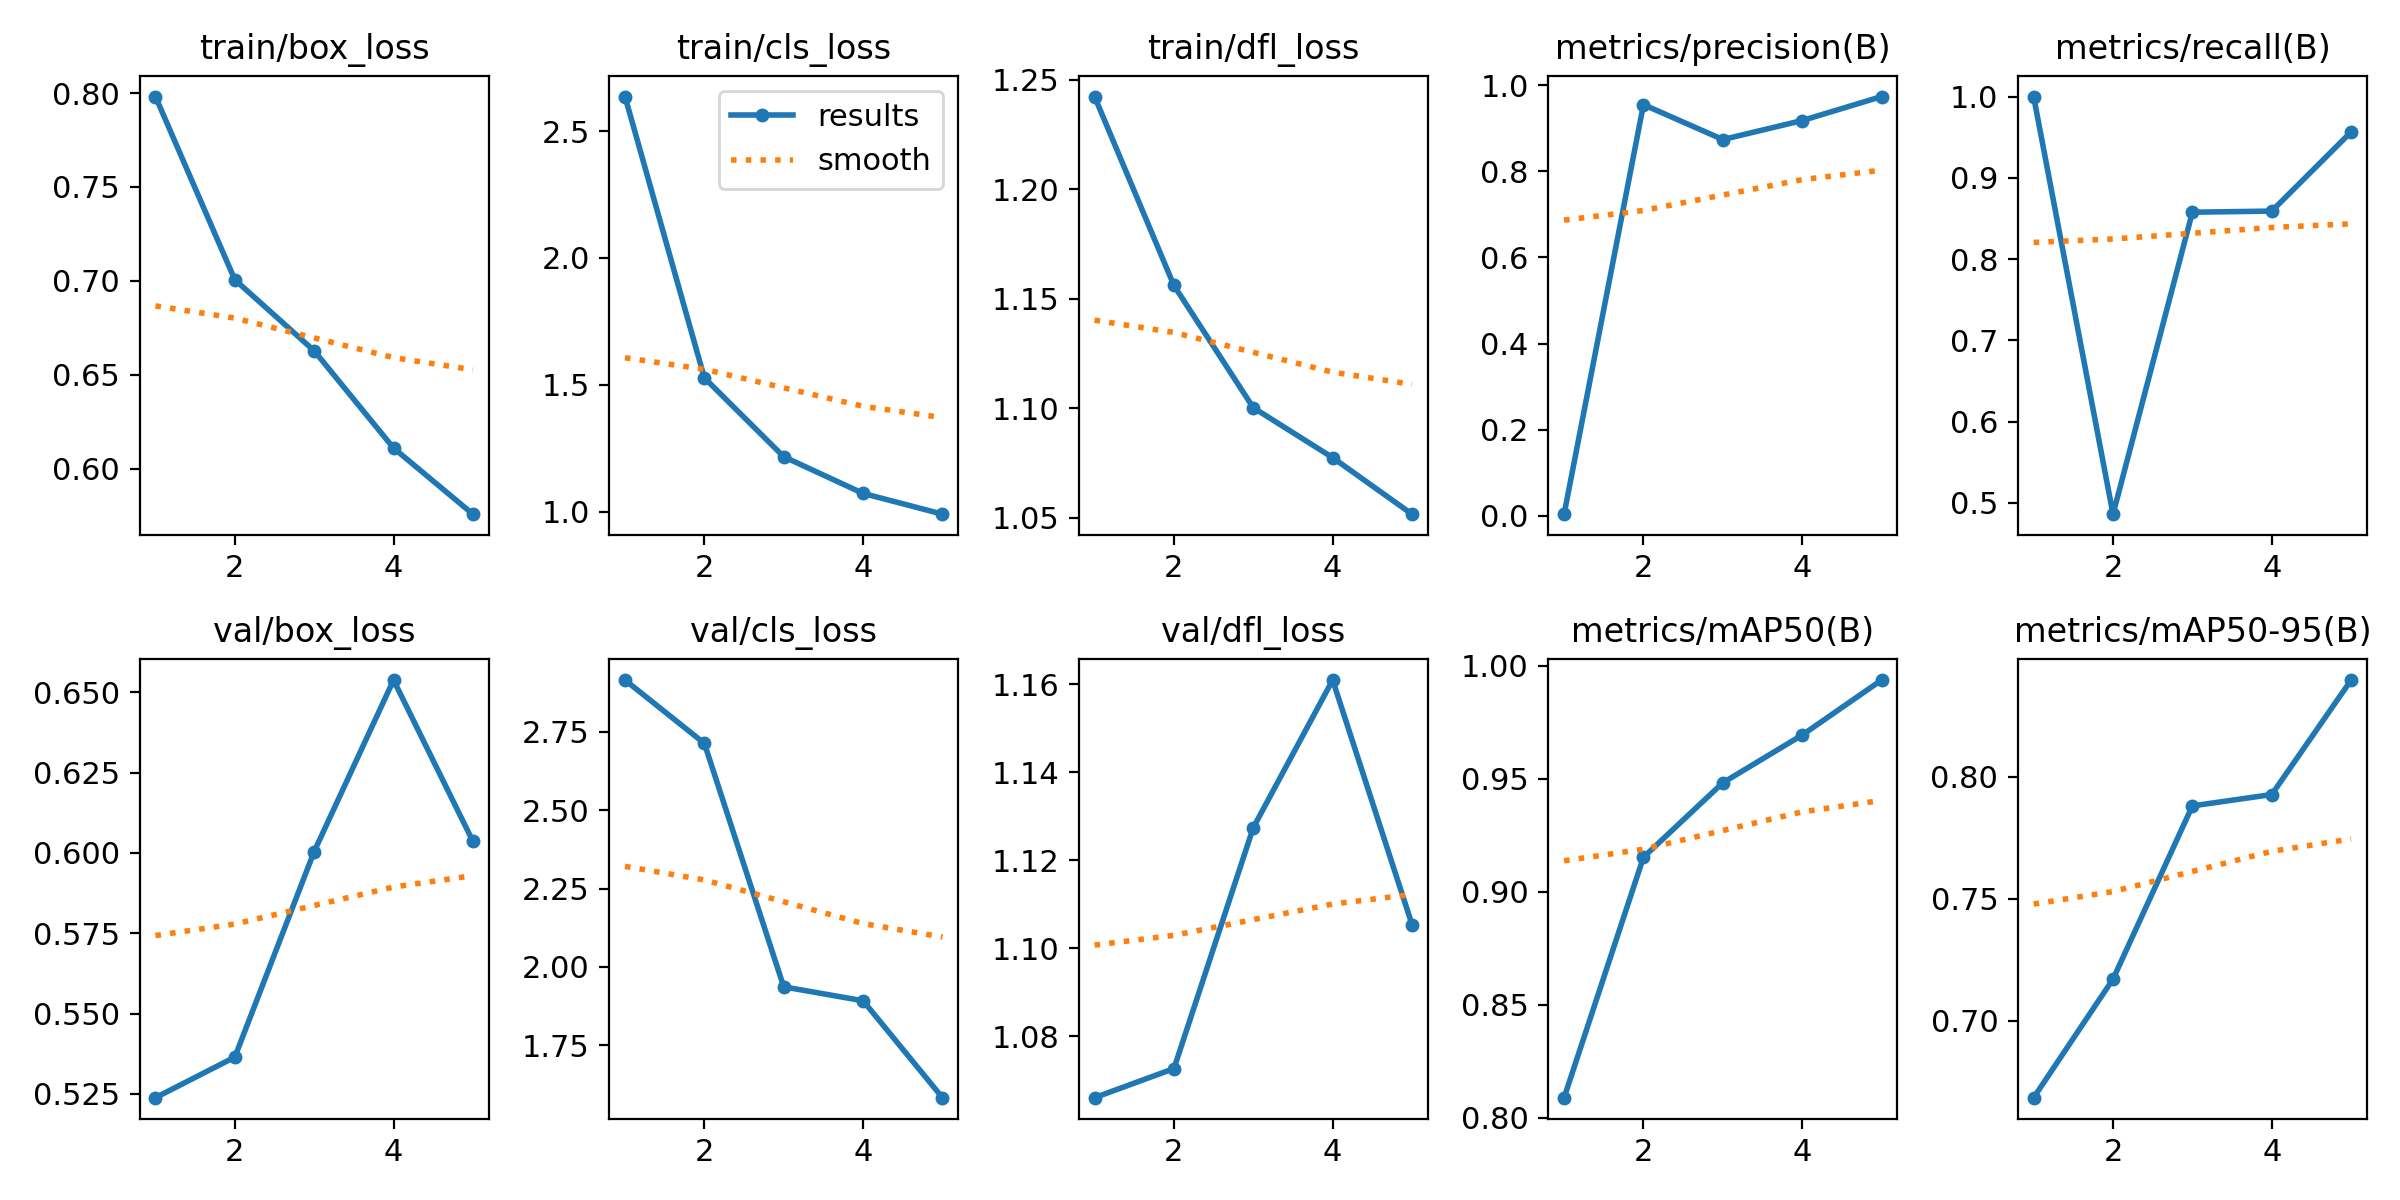

The file beside this chart, header and first rows:
epoch, train/box_loss, train/cls_loss, train/dfl_loss, metrics/precision(B), metrics/recall(B), metrics/mAP50(B), metrics/mAP50-95(B), val/box_loss, val/cls_loss, val/dfl_loss, lr/pg0, lr/pg1, lr/pg2
1, 0.7982, 2.636, 1.242, 0.00357, 1, 0.8089, 0.6686, 0.5238, 2.916, 1.066, 0.0002, 0.0002, 0.0002
2, 0.7006, 1.528, 1.156, 0.955, 0.486, 0.9153, 0.7171, 0.5364, 2.714, 1.073, 0.0003342, 0.0003342, 0.0003342
3, 0.6627, 1.217, 1.1, 0.8739, 0.8576, 0.9483, 0.788, 0.6004, 1.936, 1.127, 0.0003826, 0.0003826, 0.0003826
4, 0.611, 1.073, 1.077, 0.918, 0.859, 0.9694, 0.7927, 0.6538, 1.892, 1.161, 0.0003452, 0.0003452, 0.0003452
5, 0.5757, 0.991, 1.052, 0.9738, 0.9565, 0.9937, 0.8395, 0.6036, 1.582, 1.105, 0.0002219, 0.0002219, 0.0002219
